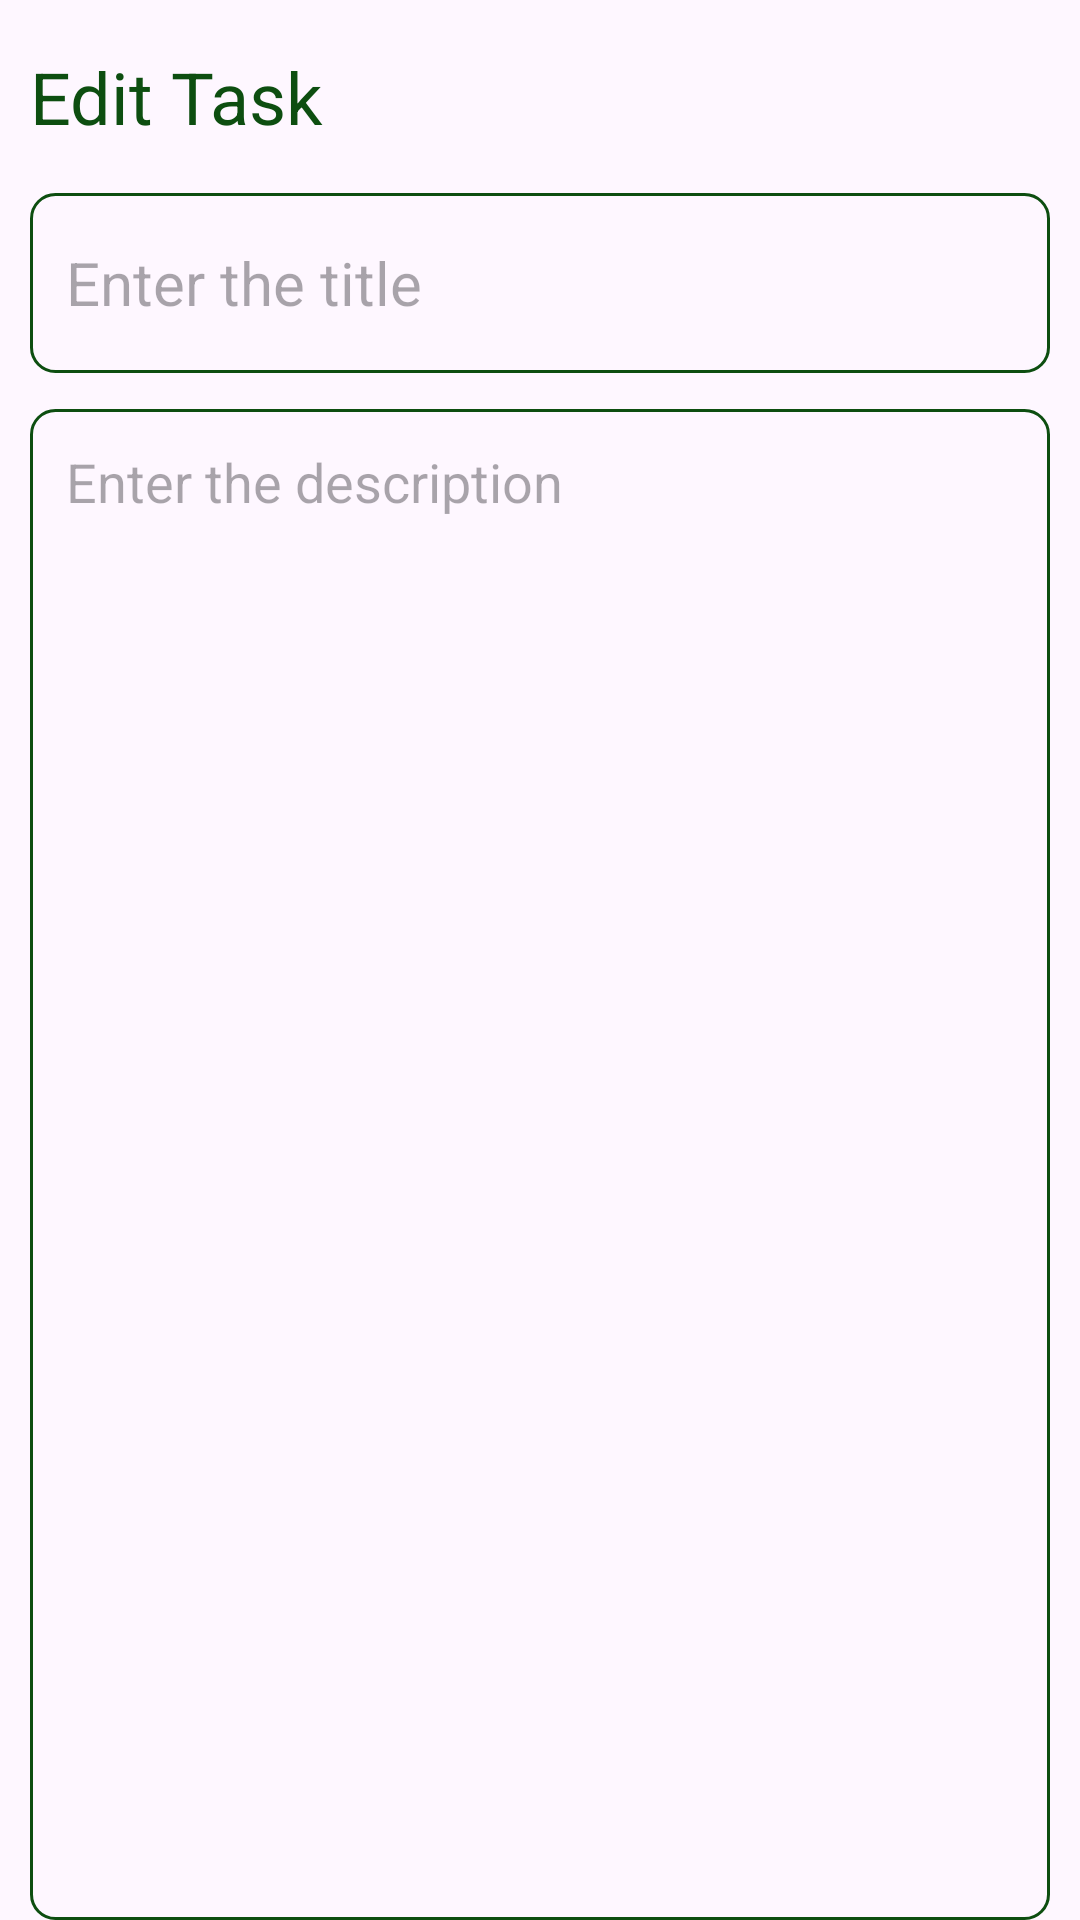

Here is an Android app screen rendered from its layout file. Give the layout XML and the strings, colors and styles it references.
<!-- AndroidManifest.xml: application theme Theme.MyTasksOn -->
<!-- res/layout/activity_update_note.xml -->
<?xml version="1.0" encoding="utf-8"?>
<RelativeLayout xmlns:android="http://schemas.android.com/apk/res/android"
    xmlns:app="http://schemas.android.com/apk/res-auto"
    xmlns:tools="http://schemas.android.com/tools"
    android:id="@+id/main"
    android:layout_width="match_parent"
    android:layout_height="match_parent"
    android:paddingLeft="10dp"
    android:paddingRight="10dp"
    tools:context=".UpdateNoteActivity">

    <TextView
        android:id="@+id/editNoteHeading"
        android:layout_width="wrap_content"
        android:layout_height="wrap_content"
        android:layout_alignParentTop="true"
        android:layout_marginTop="16dp"
        android:text="@string/edit_task"
        android:textColor="@color/orange"
        android:textSize="24sp" />

    <ImageView
        android:id ="@+id/updateButton"
        android:layout_width="wrap_content"
        android:layout_height="wrap_content"
        android:src="@drawable/baseline_done_24"
        android:layout_alignParentEnd="true"
        android:layout_alignTop="@id/editNoteHeading"
        android:layout_marginEnd="6dp"
        android:contentDescription="@string/image" />

    <EditText
        android:id="@+id/updatetitleEditText"
        android:layout_width="match_parent"
        android:layout_height="60dp"
        android:hint="@string/enter_the_title"
        android:padding="12dp"
        android:textSize="20sp"
        android:layout_below="@id/editNoteHeading"
        android:background="@drawable/orange_border"
        android:layout_marginTop="16dp"
        android:maxLines="1"

        />

    <EditText
        android:id="@+id/updatecontentEditText"
        android:layout_width="match_parent"
        android:layout_height="match_parent"
        android:hint="@string/enter_the_description"
        android:gravity="top"
        android:padding="12dp"
        android:textSize="18sp"
        android:layout_below="@id/updatetitleEditText"
        android:background="@drawable/orange_border"
        android:layout_marginTop="12dp"
        />
</RelativeLayout>
<!-- resources referenced by this layout -->
<resources>
  <color name="orange">#0D4E10</color>
  <!-- drawable orange_border (drawable) -->
  <?xml version="1.0" encoding="utf-8"?>
  <shape xmlns:android="http://schemas.android.com/apk/res/android"
  
      android:shape ="rectangle">
  
      <stroke
          android:width="1dp"
          android:color="@color/orange"/>
  
      <corners
          android:radius="8dp"/>
  
  </shape>
  <string name="edit_task">Edit Task</string>
  <string name="enter_the_description">Enter the description</string>
  <string name="enter_the_title">Enter the title</string>
  <string name="image">image</string>
  <style name="Theme.MyTasksOn" parent="Base.Theme.MyTasksOn" />
  <style name="Base.Theme.MyTasksOn" parent="Theme.Material3.DayNight.NoActionBar">
          
          <item name="colorPrimary">@color/orange</item>
          <item name="colorPrimaryVariant">@color/orange</item>
          <item name="android:statusBarColor">@color/orange</item>
      </style>
</resources>
